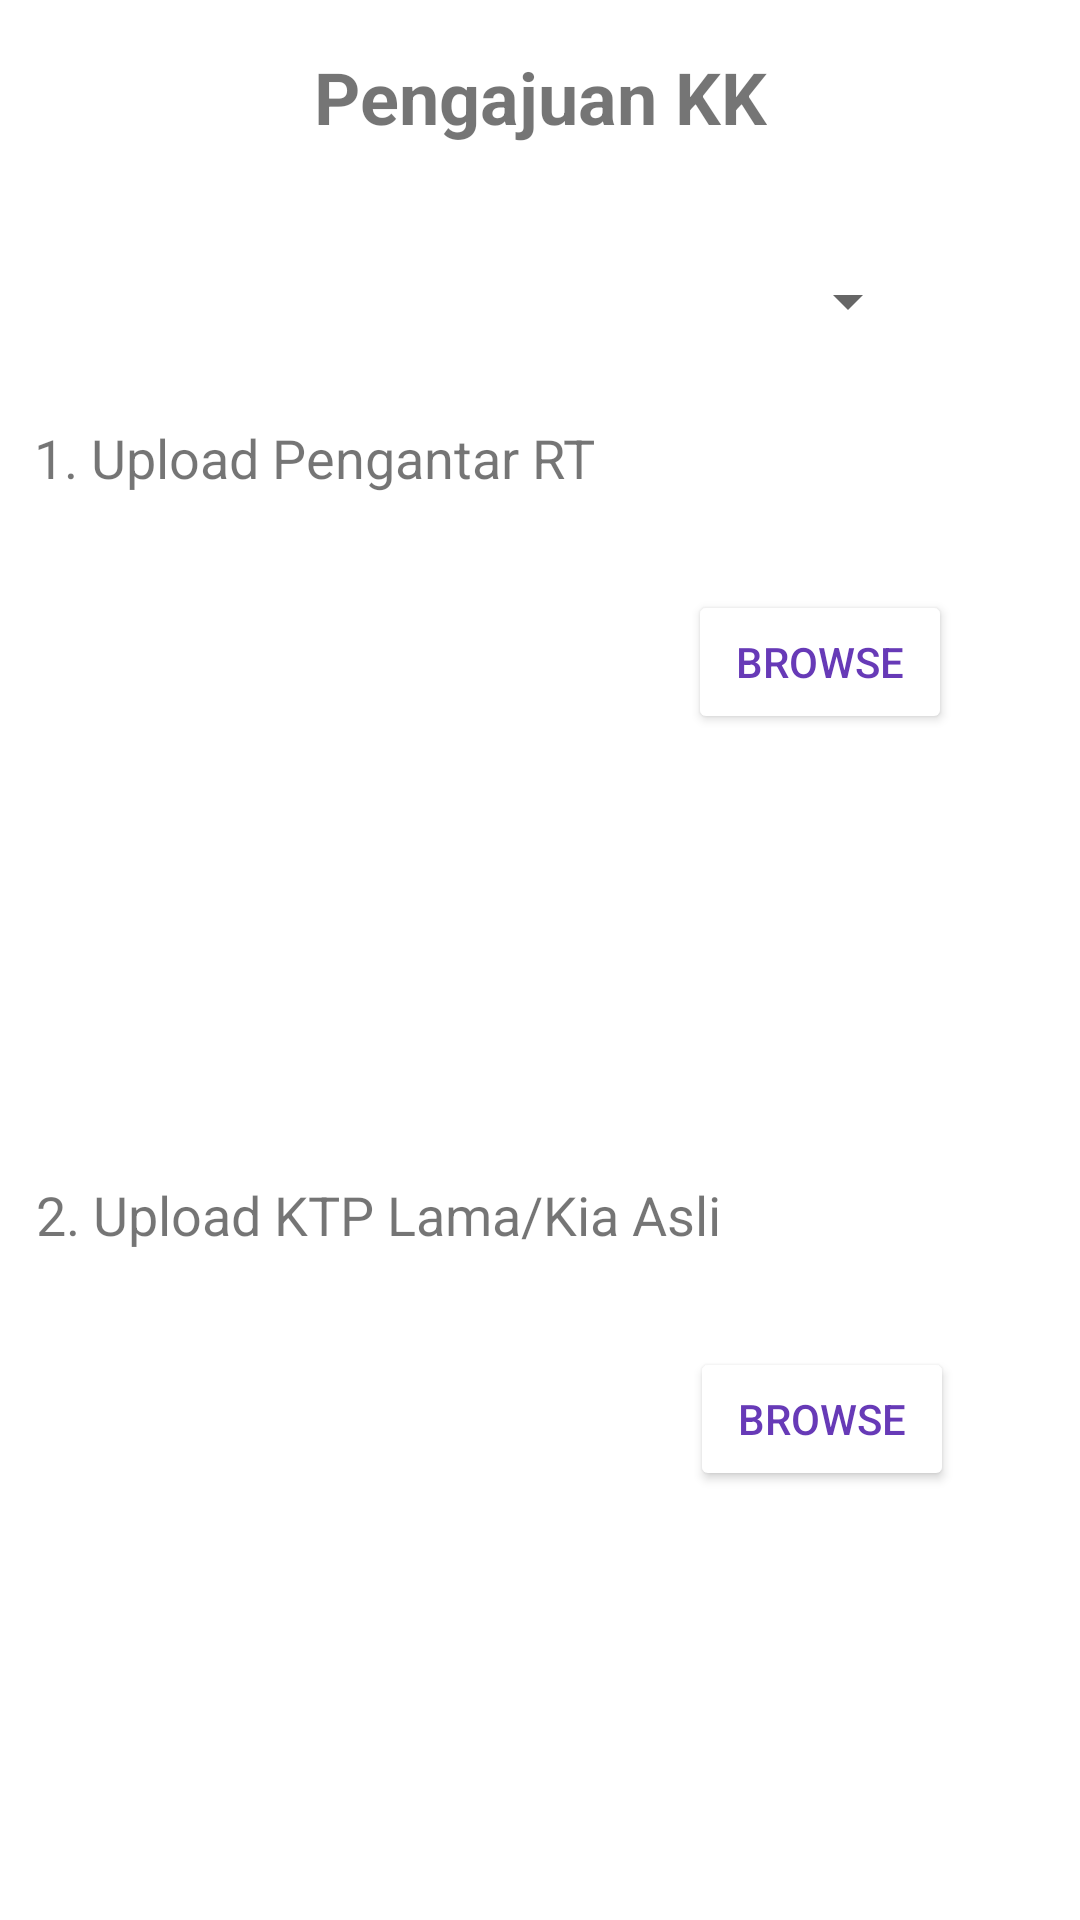

Write the Android layout XML for this screen, with the resource values it uses.
<!-- AndroidManifest.xml: application theme Theme.SIPKBurengan -->
<!-- res/layout/activity_pengajuan_kk.xml -->
<?xml version="1.0" encoding="utf-8"?>
<androidx.constraintlayout.widget.ConstraintLayout
    xmlns:android="http://schemas.android.com/apk/res/android"
    xmlns:app="http://schemas.android.com/apk/res-auto"
    xmlns:tools="http://schemas.android.com/tools"
    android:layout_width="match_parent"
    android:layout_height="match_parent">

    <TextView
        android:id="@+id/titleTextView"
        android:layout_width="wrap_content"
        android:layout_height="wrap_content"
        android:layout_marginTop="16dp"
        android:text="Pengajuan KK"
        android:textSize="24sp"
        android:textStyle="bold"
        app:layout_constraintEnd_toEndOf="parent"
        app:layout_constraintStart_toStartOf="parent"
        app:layout_constraintTop_toTopOf="parent" />

    <TextView
        android:id="@+id/uploadPengantarRTTextView"
        android:layout_width="wrap_content"
        android:layout_height="wrap_content"
        android:layout_marginTop="24dp"
        android:text="1. Upload Pengantar RT"
        android:textSize="18sp"
        app:layout_constraintEnd_toEndOf="parent"
        app:layout_constraintHorizontal_bias="0.065"
        app:layout_constraintStart_toStartOf="parent"
        app:layout_constraintTop_toBottomOf="@+id/spKk" />

    <TextView
        android:id="@+id/uploadKTPTextView"
        android:layout_width="wrap_content"
        android:layout_height="wrap_content"
        android:layout_marginStart="12dp"
        android:layout_marginTop="32dp"
        android:text="2. Upload KTP Lama/Kia Asli"
        android:textSize="18sp"
        app:layout_constraintStart_toStartOf="parent"
        app:layout_constraintTop_toBottomOf="@+id/ImvP_Kk" />

    <ImageView
        android:id="@+id/ImvP_Kk"
        android:layout_width="180dp"
        android:layout_height="164dp"
        android:layout_marginStart="16dp"
        android:layout_marginTop="32dp"
        app:layout_constraintStart_toStartOf="parent"
        app:layout_constraintTop_toBottomOf="@+id/uploadPengantarRTTextView"
        tools:srcCompat="@tools:sample/avatars" />

    <Button
        android:id="@+id/UpP_kk"
        android:layout_width="wrap_content"
        android:layout_height="wrap_content"
        android:backgroundTint="#FFFFFF"
        android:text="BROWSE"
        android:textColor="#673AB7"
        app:layout_constraintEnd_toEndOf="parent"
        app:layout_constraintHorizontal_bias="0.843"
        app:layout_constraintStart_toStartOf="parent"
        app:layout_constraintTop_toTopOf="@+id/ImvP_Kk" />

    <Button
        android:id="@+id/UpKtp_Kk"
        android:layout_width="wrap_content"
        android:layout_height="wrap_content"
        android:backgroundTint="#FFFFFF"
        android:text="BROWSE"
        android:textColor="#673AB7"
        app:layout_constraintEnd_toEndOf="parent"
        app:layout_constraintHorizontal_bias="0.846"
        app:layout_constraintStart_toStartOf="parent"
        app:layout_constraintTop_toTopOf="@+id/ImvKtp_Kk" />

    <Button
        android:id="@+id/backKk"
        android:layout_width="wrap_content"
        android:layout_height="wrap_content"
        android:layout_marginStart="50dp"
        android:backgroundTint="#FFFFFF"
        android:text="BACK"
        android:textColor="#673AB7"
        app:layout_constraintBottom_toBottomOf="parent"
        app:layout_constraintStart_toStartOf="parent"
        app:layout_constraintTop_toTopOf="@+id/UpKk"
        app:layout_constraintVertical_bias="0.0" />

    <ImageView
        android:id="@+id/ImvKtp_Kk"
        android:layout_width="180dp"
        android:layout_height="164dp"
        android:layout_marginStart="16dp"
        android:layout_marginTop="32dp"
        app:layout_constraintStart_toStartOf="parent"
        app:layout_constraintTop_toBottomOf="@+id/uploadKTPTextView"
        tools:srcCompat="@tools:sample/avatars" />

    <Button
        android:id="@+id/UpKk"
        android:layout_width="wrap_content"
        android:layout_height="wrap_content"
        android:layout_marginTop="32dp"
        android:layout_marginEnd="50dp"
        android:text="UPLOAD"
        app:layout_constraintBottom_toBottomOf="parent"
        app:layout_constraintEnd_toEndOf="parent"
        app:layout_constraintTop_toBottomOf="@+id/ImvKtp_Kk"
        app:layout_constraintVertical_bias="0.134" />

    <Spinner
        android:id="@+id/spKk"
        android:layout_width="298dp"
        android:layout_height="32dp"
        android:layout_marginTop="36dp"
        app:layout_constraintEnd_toEndOf="parent"
        app:layout_constraintHorizontal_bias="0.141"
        app:layout_constraintStart_toStartOf="parent"
        app:layout_constraintTop_toBottomOf="@+id/titleTextView" />

</androidx.constraintlayout.widget.ConstraintLayout>
<!-- resources referenced by this layout -->
<resources>
  <style name="Theme.SIPKBurengan" parent="Base.Theme.SIPKBurengan" />
  <style name="Base.Theme.SIPKBurengan" parent="Theme.MaterialComponents.DayNight.DarkActionBar">
          
          
      </style>
</resources>
